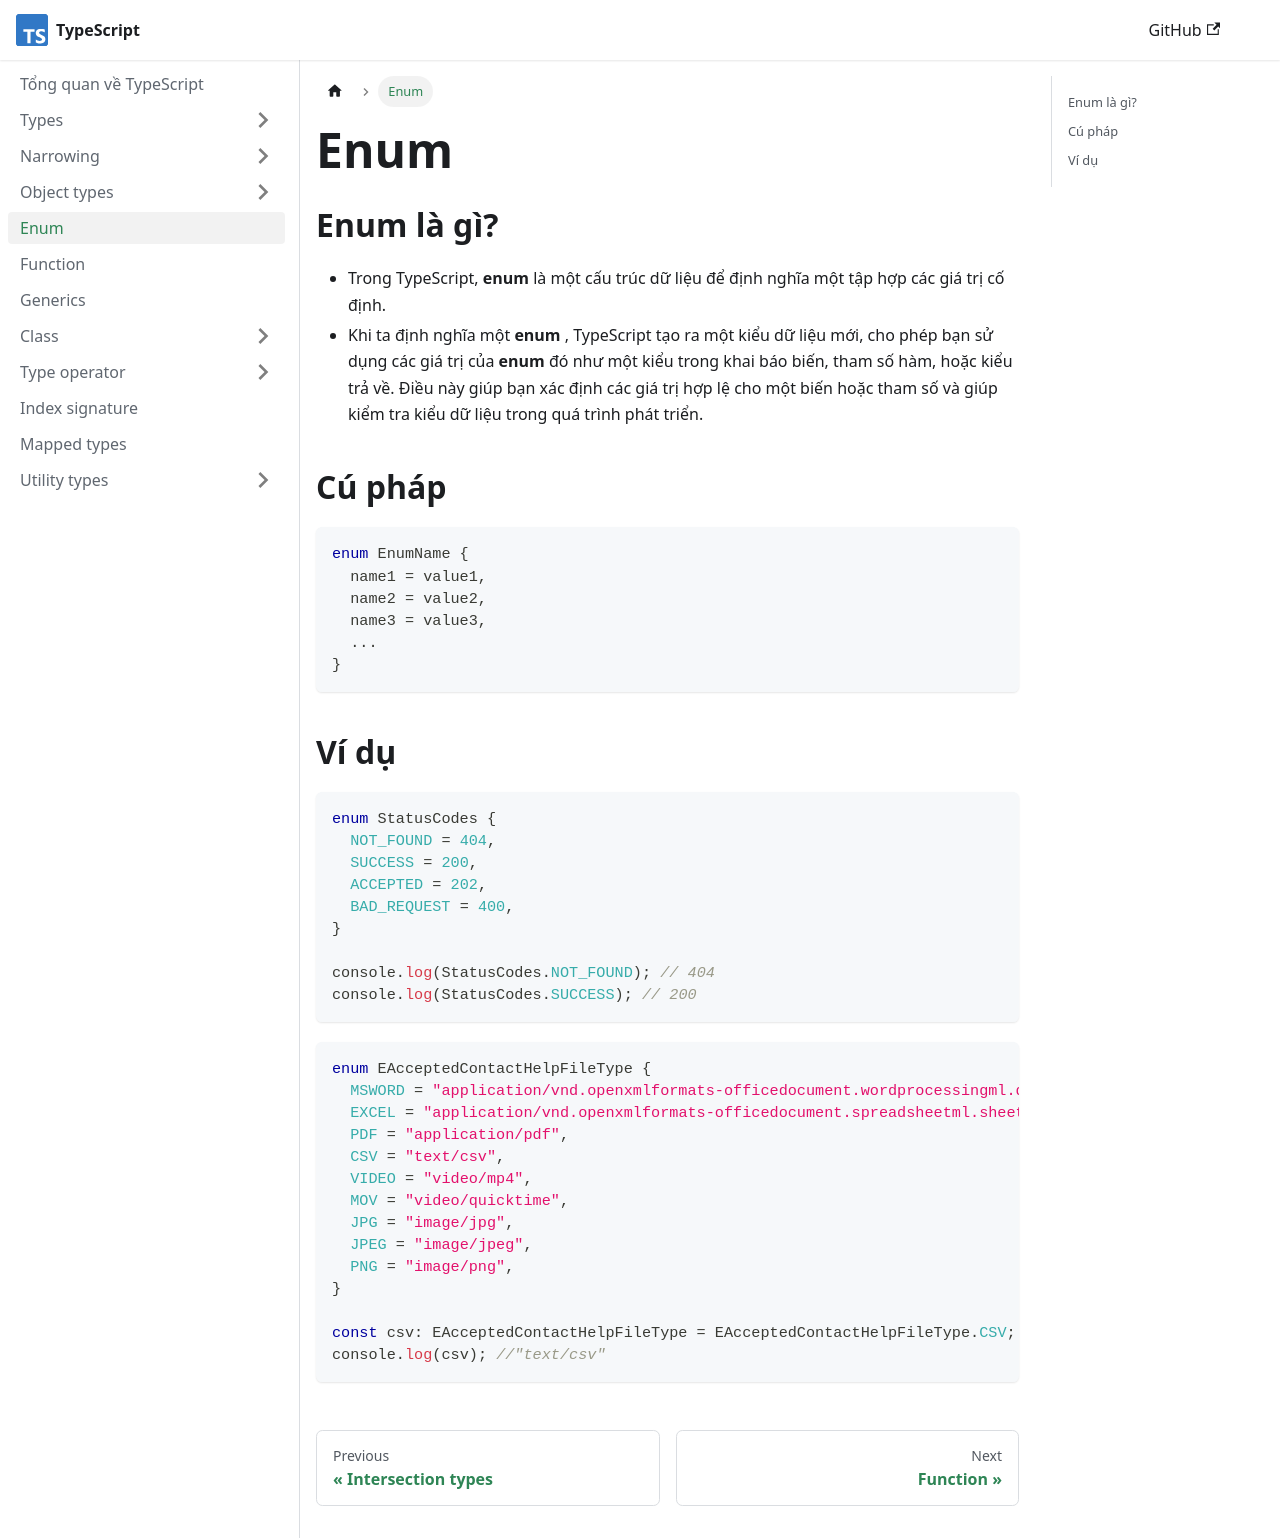

repository: nmc-docs/typescript · page: enum/index.html · generator: docusaurus

---
sidebar_position: 5
---

# Enum

## Enum là gì?

- Trong TypeScript, **enum** là một cấu trúc dữ liệu để định nghĩa một tập hợp các giá trị cố định.
- Khi ta định nghĩa một **enum** , TypeScript tạo ra một kiểu dữ liệu mới, cho phép bạn sử dụng các giá trị của **enum** đó như một kiểu trong khai báo biến, tham số hàm, hoặc kiểu trả về. Điều này giúp bạn xác định các giá trị hợp lệ cho một biến hoặc tham số và giúp kiểm tra kiểu dữ liệu trong quá trình phát triển.

## Cú pháp

```ts
enum EnumName {
  name1 = value1,
  name2 = value2,
  name3 = value3,
  ...
}
```

## Ví dụ

```ts
enum StatusCodes {
  NOT_FOUND = 404,
  SUCCESS = 200,
  ACCEPTED = 202,
  BAD_REQUEST = 400,
}

console.log(StatusCodes.NOT_FOUND); // 404
console.log(StatusCodes.SUCCESS); // 200
```

```ts
enum EAcceptedContactHelpFileType {
  MSWORD = "application/vnd.openxmlformats-officedocument.wordprocessingml.document",
  EXCEL = "application/vnd.openxmlformats-officedocument.spreadsheetml.sheet",
  PDF = "application/pdf",
  CSV = "text/csv",
  VIDEO = "video/mp4",
  MOV = "video/quicktime",
  JPG = "image/jpg",
  JPEG = "image/jpeg",
  PNG = "image/png",
}

const csv: EAcceptedContactHelpFileType = EAcceptedContactHelpFileType.CSV;
console.log(csv); //"text/csv"
```
